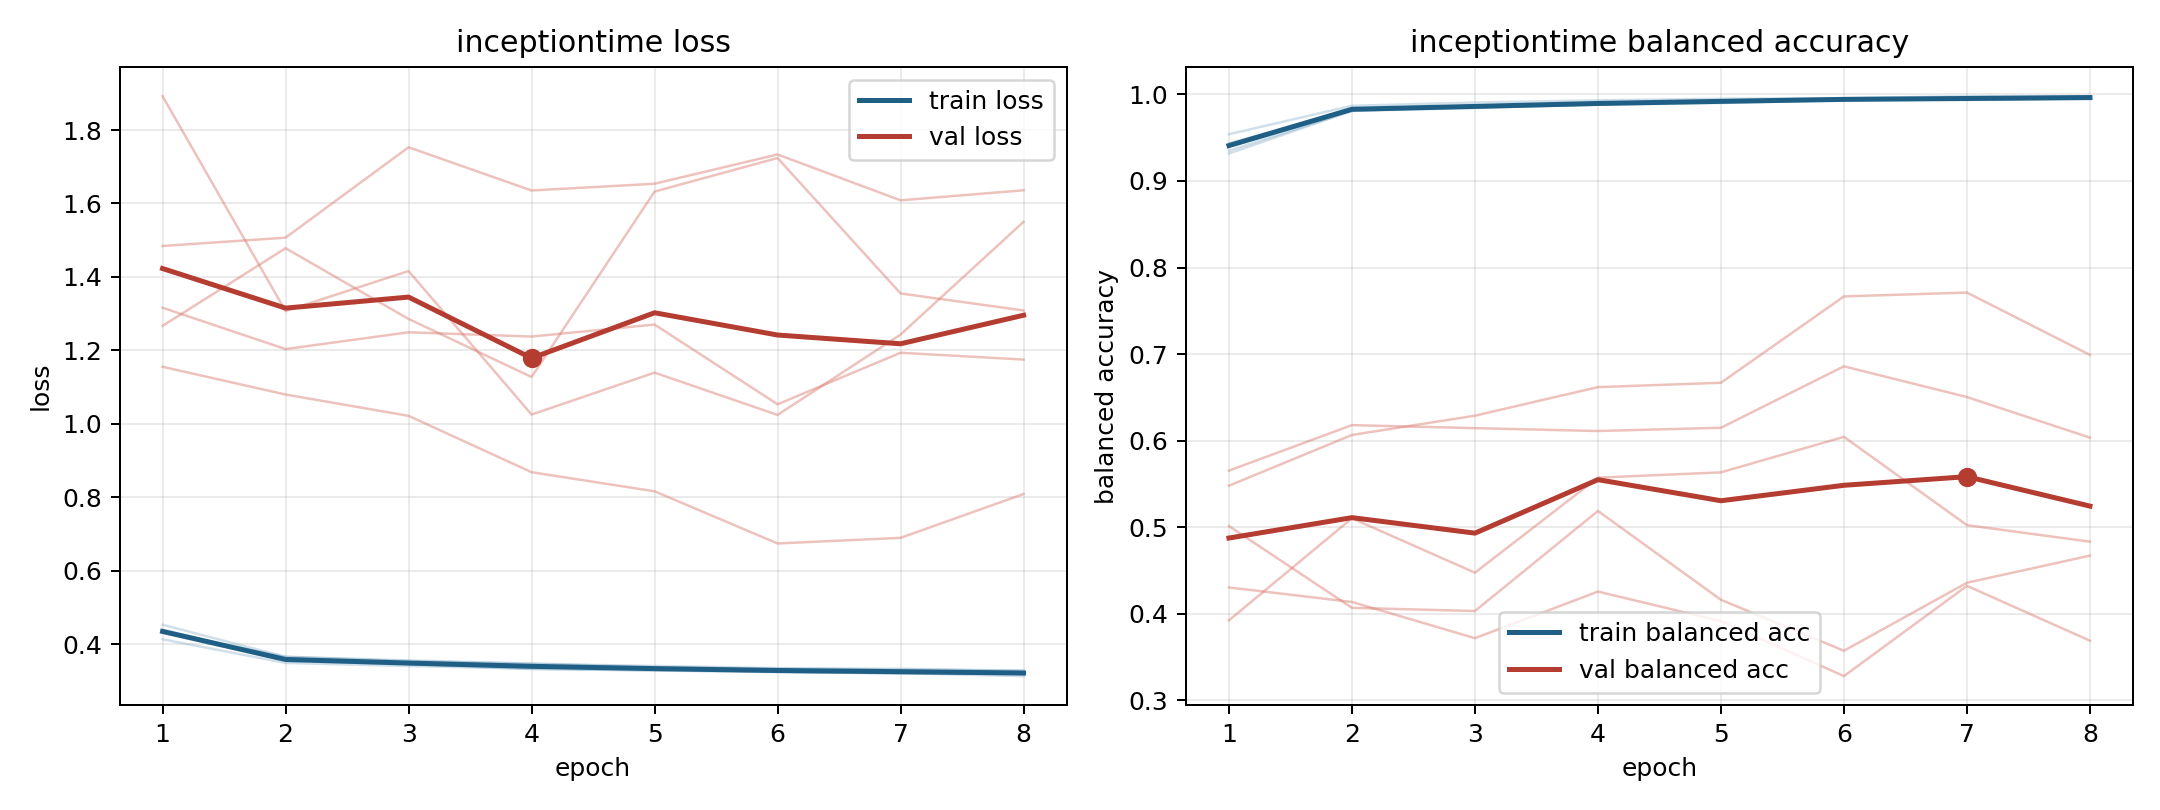

Values plotted in this chart, from the file beside it:
model, fold, epoch, train_loss, train_balanced_accuracy, val_loss, val_balanced_accuracy
inceptiontime, 1, 1, 0.4132, 0.954, 1.484, 0.4303
inceptiontime, 1, 2, 0.3488, 0.9869, 1.507, 0.4136
inceptiontime, 1, 3, 0.3404, 0.9906, 1.753, 0.3717
inceptiontime, 1, 4, 0.3333, 0.9932, 1.635, 0.4255
inceptiontime, 1, 5, 0.3278, 0.995, 1.654, 0.3915
inceptiontime, 1, 6, 0.3252, 0.9955, 1.733, 0.3279
inceptiontime, 1, 7, 0.3202, 0.9979, 1.609, 0.4322
inceptiontime, 1, 8, 0.3195, 0.9977, 1.636, 0.3688
inceptiontime, 2, 1, 0.4399, 0.9349, 1.316, 0.5653
inceptiontime, 2, 2, 0.3573, 0.9809, 1.203, 0.6179
inceptiontime, 2, 3, 0.3466, 0.9843, 1.249, 0.6144
inceptiontime, 2, 4, 0.339, 0.9885, 1.238, 0.6111
inceptiontime, 2, 5, 0.3324, 0.9915, 1.27, 0.6148
inceptiontime, 2, 6, 0.3246, 0.9939, 1.053, 0.6858
inceptiontime, 2, 7, 0.3206, 0.9953, 1.193, 0.6503
inceptiontime, 2, 8, 0.3186, 0.9962, 1.175, 0.6034
inceptiontime, 3, 1, 0.4319, 0.9436, 1.892, 0.3923
inceptiontime, 3, 2, 0.3657, 0.982, 1.307, 0.5102
inceptiontime, 3, 3, 0.3539, 0.985, 1.416, 0.4474
inceptiontime, 3, 4, 0.3464, 0.9881, 1.025, 0.5572
inceptiontime, 3, 5, 0.3405, 0.9901, 1.139, 0.5633
inceptiontime, 3, 6, 0.3346, 0.9934, 1.024, 0.6043
inceptiontime, 3, 7, 0.3308, 0.9937, 1.243, 0.5023
inceptiontime, 3, 8, 0.3284, 0.9949, 1.55, 0.4832
inceptiontime, 4, 1, 0.4529, 0.9317, 1.155, 0.5479
inceptiontime, 4, 2, 0.3654, 0.981, 1.08, 0.6065
inceptiontime, 4, 3, 0.3555, 0.9857, 1.022, 0.6288
inceptiontime, 4, 4, 0.3473, 0.9883, 0.8682, 0.6618
inceptiontime, 4, 5, 0.3373, 0.992, 0.8162, 0.6668
inceptiontime, 4, 6, 0.3333, 0.9946, 0.6741, 0.7666
inceptiontime, 4, 7, 0.3328, 0.9937, 0.6894, 0.771
inceptiontime, 4, 8, 0.3271, 0.9955, 0.8088, 0.699
inceptiontime, 5, 1, 0.4349, 0.9401, 1.267, 0.5012
inceptiontime, 5, 2, 0.3541, 0.9834, 1.478, 0.4068
inceptiontime, 5, 3, 0.3459, 0.9851, 1.286, 0.4031
inceptiontime, 5, 4, 0.332, 0.9897, 1.128, 0.5187
inceptiontime, 5, 5, 0.329, 0.9912, 1.632, 0.416
inceptiontime, 5, 6, 0.3234, 0.9938, 1.724, 0.3572
inceptiontime, 5, 7, 0.3208, 0.9958, 1.355, 0.4358
inceptiontime, 5, 8, 0.313, 0.9976, 1.309, 0.4671
